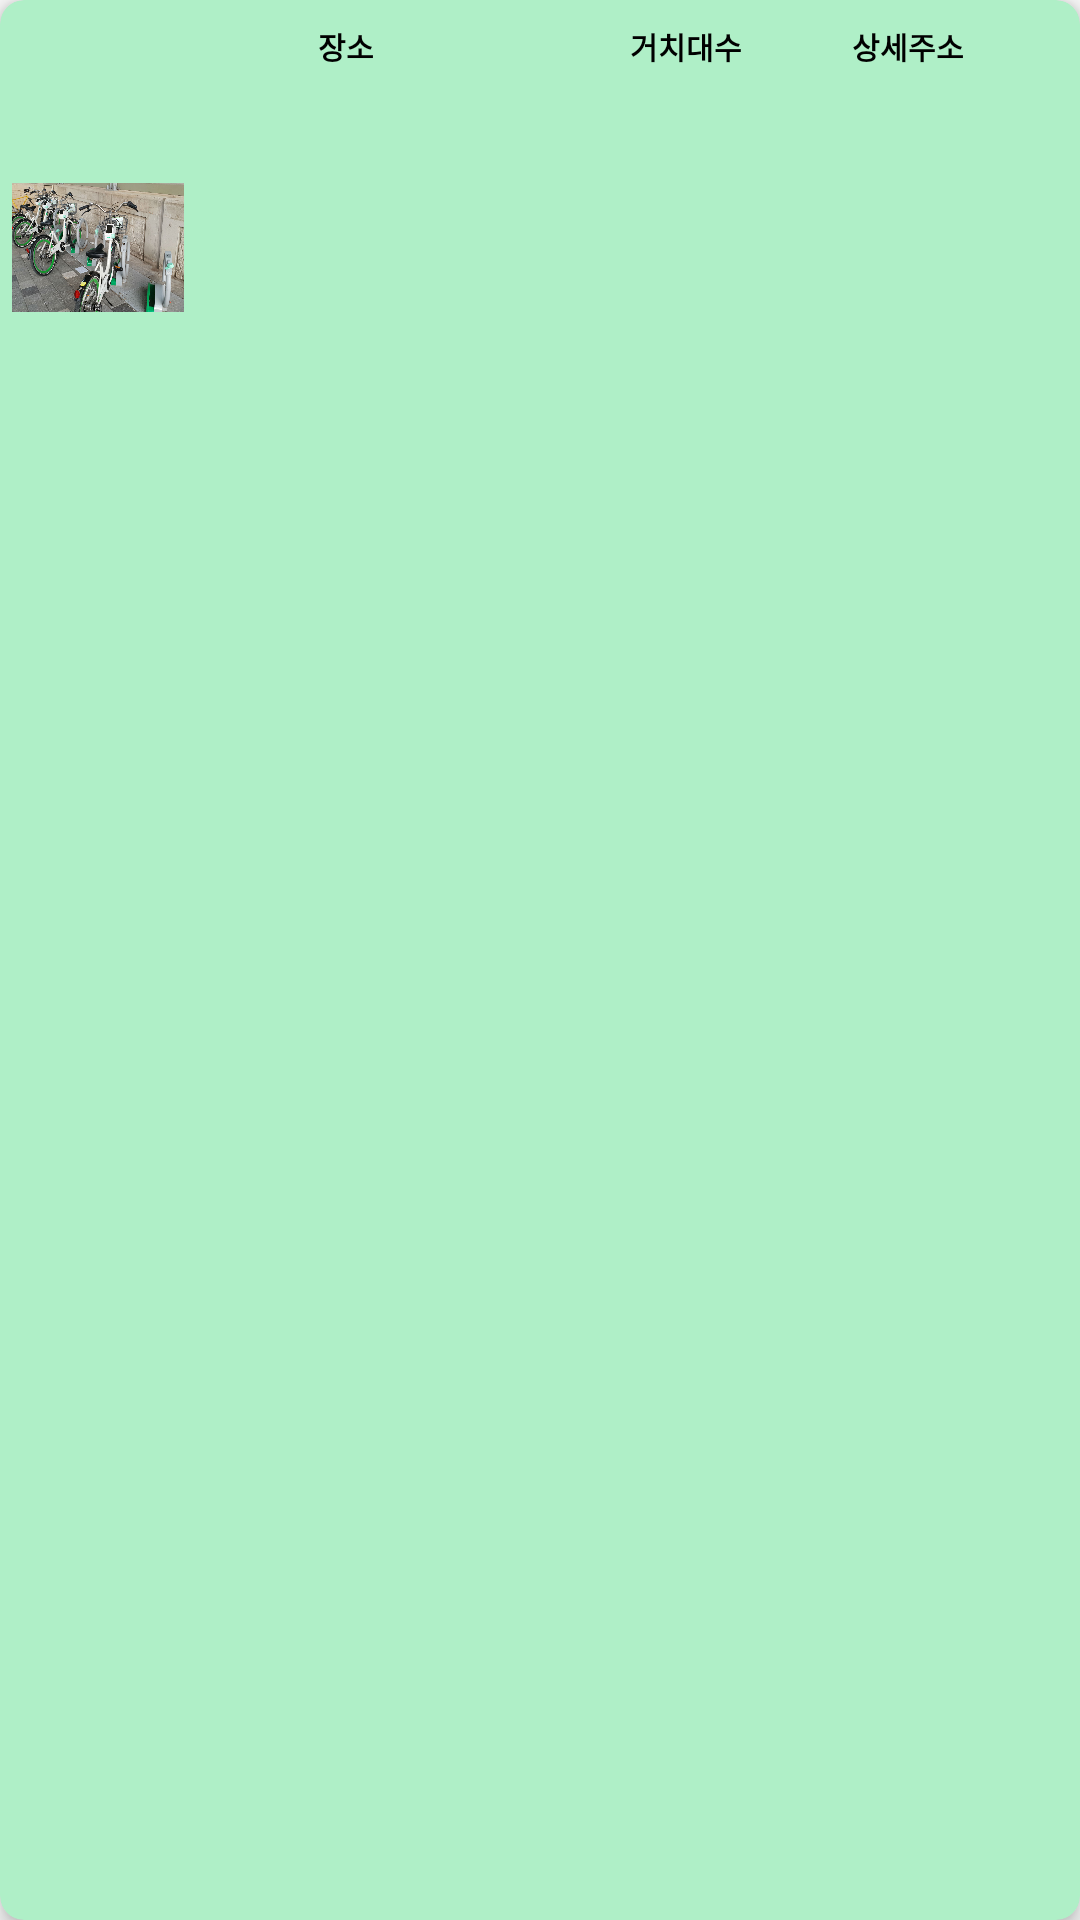

Reconstruct the res/layout file that produces this screen, plus the resources it refers to.
<!-- AndroidManifest.xml: application theme AppTheme -->
<!-- res/layout/lender_cardview.xml -->
<?xml version="1.0" encoding="utf-8"?>
<android.support.v7.widget.CardView xmlns:android="http://schemas.android.com/apk/res/android"
    android:layout_width="match_parent"
    android:layout_height="135dp"
    xmlns:app="http://schemas.android.com/apk/res-auto"
    app:cardCornerRadius="8dp"
    app:cardElevation="4dp"
    android:layout_marginBottom="8dp"
    android:backgroundTint="#afefc7">

    <LinearLayout
        android:layout_width="match_parent"
        android:layout_height="150dp"
        android:weightSum="10"
        android:padding="4dp"
        android:orientation="vertical"
        >
        
        <LinearLayout
            android:layout_width="match_parent"
            android:layout_height="0dp"
            android:orientation="horizontal"
            android:layout_weight="2"
            android:padding="4dp"
            android:weightSum="7">

            <TextView
                android:layout_width="0dp"
                android:layout_height="match_parent"
                android:layout_weight="2"/>

            <TextView
                android:text="장소"
                android:layout_width="0dp"
                android:layout_height="match_parent"
                android:layout_weight="2"
                android:textSize="10sp"
                android:textColor="#000000"
                android:textStyle="bold"/>

            <TextView
                android:text = "거치대수"
                android:layout_width="0dp"
                android:layout_height="match_parent"
                android:layout_weight="1"
                android:textColor="#000000"
                android:gravity="center_horizontal"
                android:textStyle="bold"
                android:textSize="10sp"/>

            <TextView
                android:text="상세주소"
                android:layout_width="0dp"
                android:layout_height="match_parent"
                android:layout_weight="2"
                android:textColor="#000000"
                android:gravity="center_horizontal"
                android:textStyle="bold"
                android:textSize="10sp"/>

        </LinearLayout>

        <LinearLayout
            android:layout_width="match_parent"
            android:layout_height="0dp"
            android:layout_weight="8"
            android:weightSum="6"
            android:orientation="horizontal">

            <ImageView
                android:src="@drawable/ddareng"
                android:layout_width="0dp"
                android:layout_weight="1"
                android:layout_height="100dp" />

            <TextView
                android:id="@+id/Ltv"
                android:layout_weight="8"
                android:layout_width="0dp"
                android:layout_margin="4dp"
                android:layout_height="wrap_content"
                android:textColor="#8e4545"
                android:textStyle="bold"
                android:textSize="8sp"
                android:paddingLeft="3dp"
                />


        </LinearLayout>


        
    </LinearLayout>
    
</android.support.v7.widget.CardView>
<!-- resources referenced by this layout -->
<resources>
  <!-- drawable ddareng: jpg bitmap (drawable, 201319 bytes) -->
  <style name="AppTheme" parent="Theme.AppCompat.Light.DarkActionBar">
          
          <item name="colorPrimary">@color/colorPrimary</item>
          <item name="colorPrimaryDark">@color/colorPrimaryDark</item>
          <item name="colorAccent">@color/colorAccent</item>
      </style>
  <color name="colorPrimary">#f5ad04</color>
  <color name="colorPrimaryDark">#07df61</color>
  <color name="colorAccent">#ea0654</color>
</resources>
